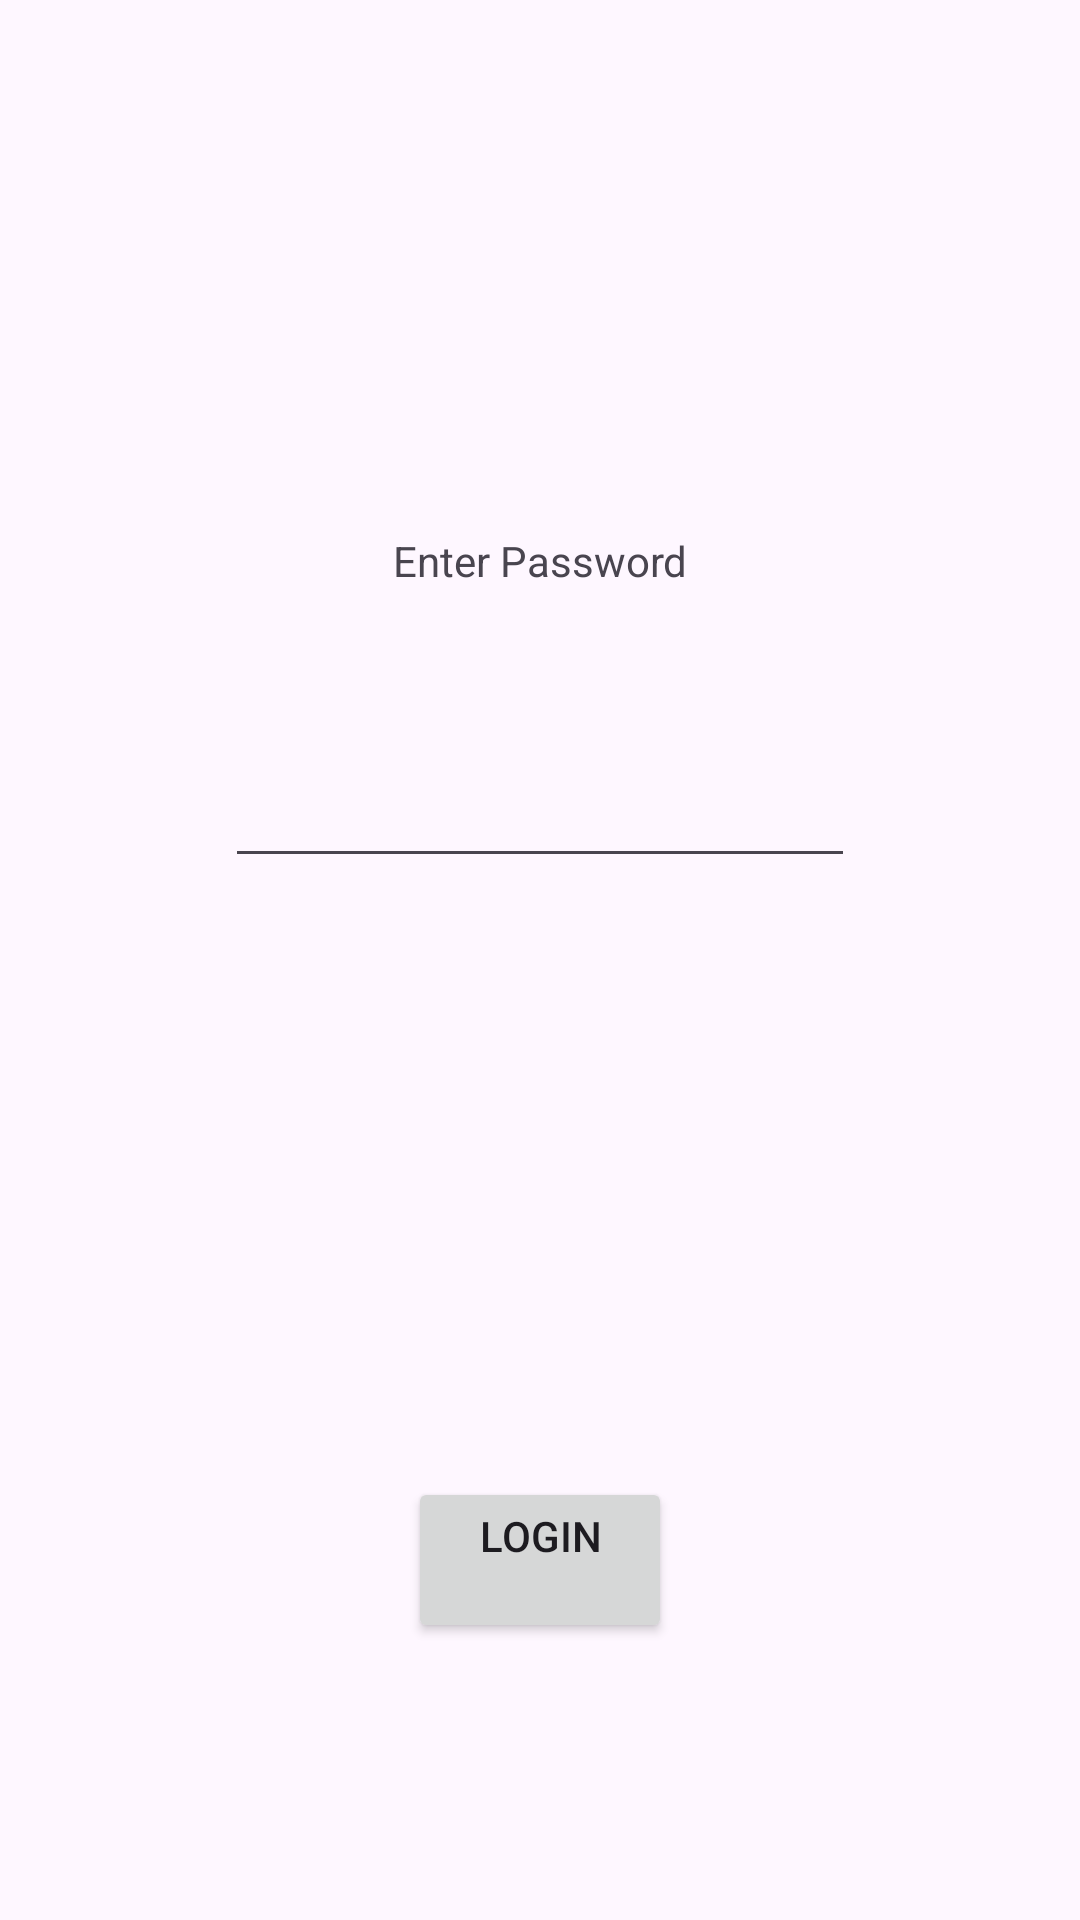

Reconstruct the res/layout file that produces this screen, plus the resources it refers to.
<!-- AndroidManifest.xml: application theme Theme.RamansAndroidLabs -->
<!-- res/layout/activity_main.xml -->
<?xml version="1.0" encoding="utf-8"?>
<androidx.constraintlayout.widget.ConstraintLayout xmlns:android="http://schemas.android.com/apk/res/android"
    xmlns:app="http://schemas.android.com/apk/res-auto"
    xmlns:tools="http://schemas.android.com/tools"
    android:layout_width="match_parent"
    android:layout_height="match_parent"
    tools:context=".MainActivity">

    <TextView
        android:id="@+id/textView"
        android:layout_width="wrap_content"
        android:layout_height="wrap_content"
        android:layout_marginTop="32dp"
        android:text="@string/textview1"
        app:layout_constraintBottom_toBottomOf="parent"
        app:layout_constraintEnd_toEndOf="parent"
        app:layout_constraintHorizontal_bias="0.5"
        app:layout_constraintStart_toStartOf="parent"
        app:layout_constraintTop_toTopOf="parent"
        app:layout_constraintVertical_bias="0.254" />

    <Button
        android:id="@+id/loginButton"
        android:layout_width="wrap_content"
        android:layout_height="wrap_content"
        android:layout_marginTop="318dp"
        android:layout_marginBottom="50dp"
        android:text="@string/login"
        app:layout_constraintBottom_toBottomOf="parent"
        app:layout_constraintEnd_toEndOf="parent"
        app:layout_constraintHorizontal_bias="0.5"
        app:layout_constraintStart_toStartOf="parent"
        app:layout_constraintTop_toTopOf="parent"
        app:layout_constraintVertical_bias="0.805">


    </Button>

    <EditText
        android:id="@+id/editText"
        android:layout_width="wrap_content"
        android:layout_height="wrap_content"
        android:layout_marginTop="32dp"
        android:ems="10"
        android:inputType="textPassword"
        android:minHeight="48dp"
        app:layout_constraintEnd_toEndOf="parent"
        app:layout_constraintHorizontal_bias="0.5"
        app:layout_constraintStart_toStartOf="parent"
        app:layout_constraintTop_toBottomOf="@+id/textView"
        tools:ignore="SpeakableTextPresentCheck" />


</androidx.constraintlayout.widget.ConstraintLayout>
<!-- resources referenced by this layout -->
<resources>
  <string name="login">Login\n</string>
  <string name="textview1">Enter Password\n</string>
  <style name="Theme.RamansAndroidLabs" parent="Base.Theme.RamansAndroidLabs" />
  <style name="Base.Theme.RamansAndroidLabs" parent="Theme.Material3.DayNight.NoActionBar">
          
          
      </style>
</resources>
